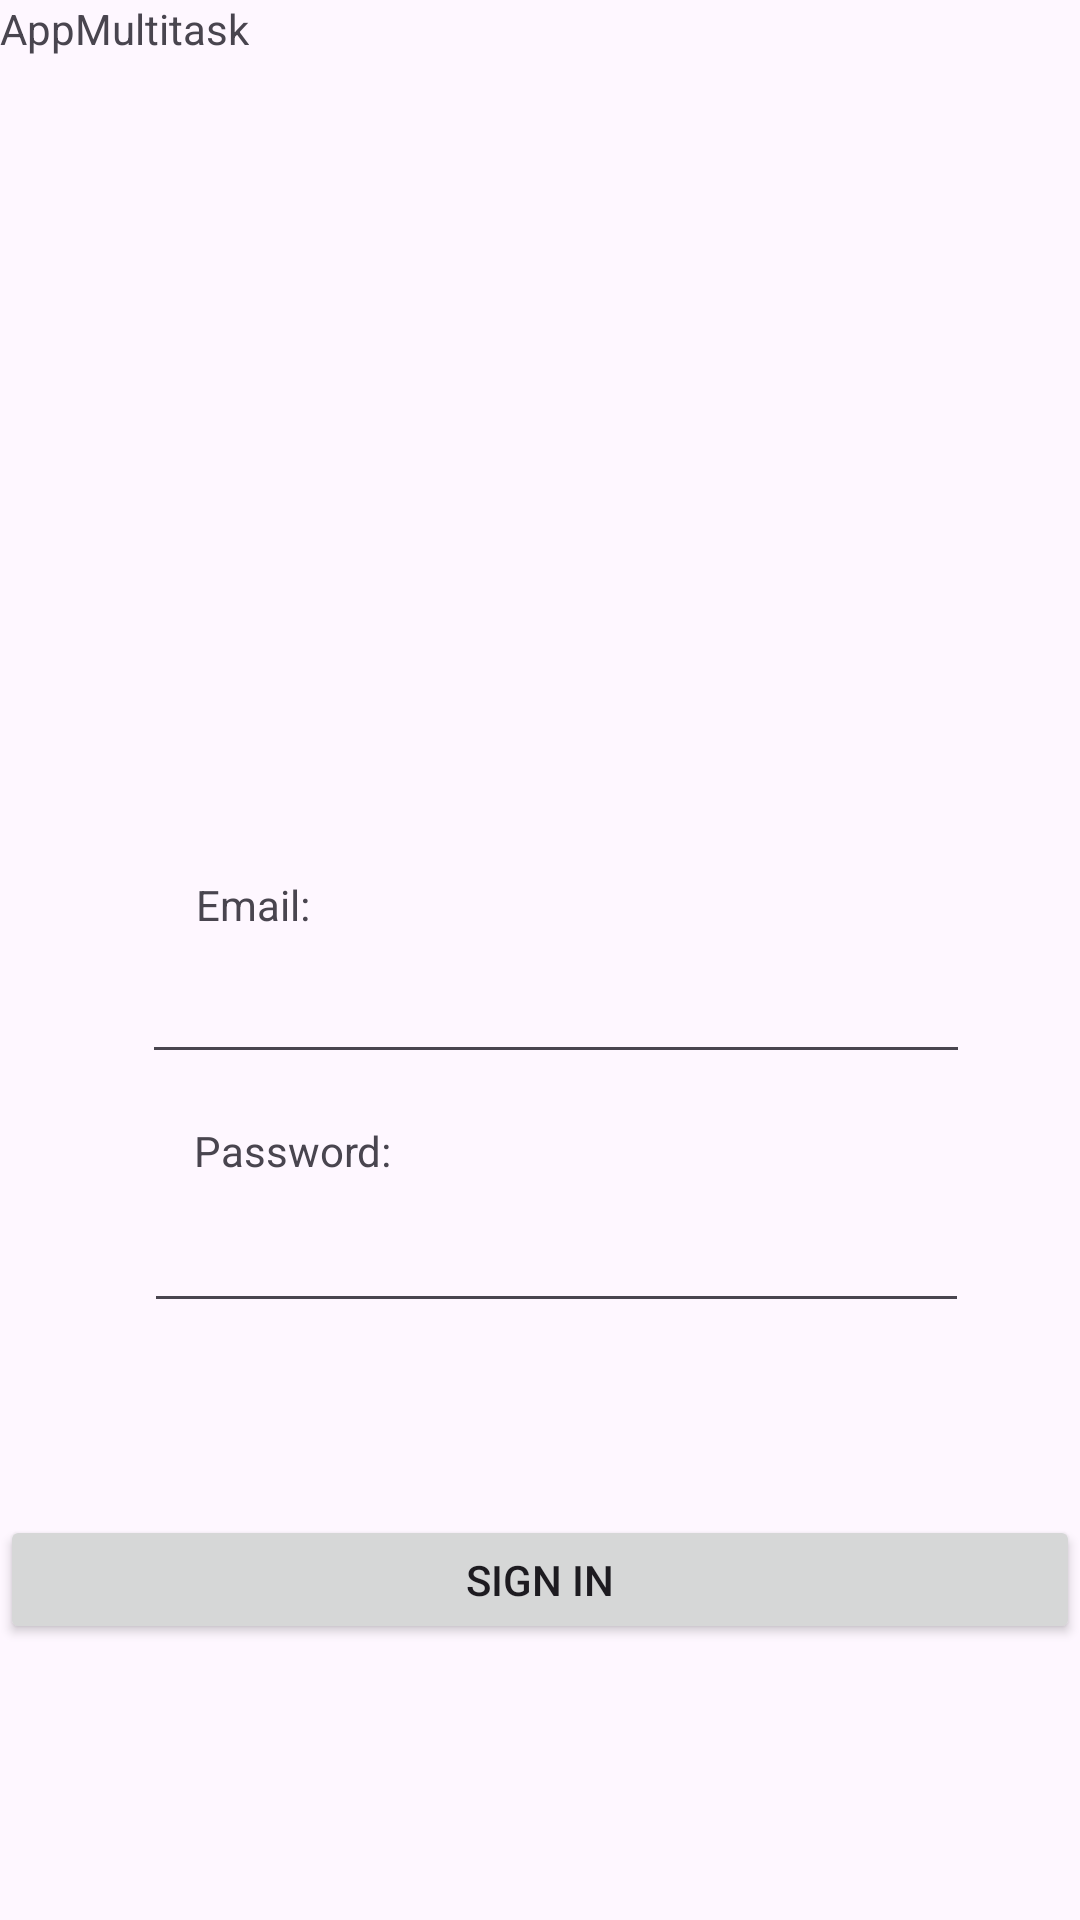

Produce the Android XML layout that renders to this screen, including the resource entries it uses.
<!-- AndroidManifest.xml: application theme Theme.Proyectotest -->
<!-- res/layout/activity_main.xml -->
<?xml version="1.0" encoding="utf-8"?>
<androidx.constraintlayout.widget.ConstraintLayout xmlns:android="http://schemas.android.com/apk/res/android"
    xmlns:app="http://schemas.android.com/apk/res-auto"
    xmlns:tools="http://schemas.android.com/tools"
    android:id="@+id/main"
    android:layout_width="match_parent"
    android:layout_height="match_parent"
    tools:context=".MainActivity">

    <TextView
        android:id="@+id/textView"
        android:layout_width="wrap_content"
        android:layout_height="wrap_content"
        android:layout_marginTop="292dp"
        android:text="@string/txEmail"
        app:layout_constraintEnd_toEndOf="parent"
        app:layout_constraintHorizontal_bias="0.203"
        app:layout_constraintStart_toStartOf="parent"
        app:layout_constraintTop_toTopOf="parent" />

    <TextView
        android:id="@+id/textView2"
        android:layout_width="wrap_content"
        android:layout_height="wrap_content"
        android:layout_marginTop="16dp"
        android:text="@string/txPassword"
        app:layout_constraintEnd_toEndOf="parent"
        app:layout_constraintHorizontal_bias="0.22"
        app:layout_constraintStart_toStartOf="parent"
        app:layout_constraintTop_toBottomOf="@+id/etEmail" />

    <EditText
        android:id="@+id/etEmail"
        android:layout_width="276dp"
        android:layout_height="45dp"
        android:layout_marginTop="2dp"
        android:ems="10"
        android:inputType="text"
        app:layout_constraintEnd_toEndOf="parent"
        app:layout_constraintHorizontal_bias="0.562"
        app:layout_constraintStart_toStartOf="parent"
        app:layout_constraintTop_toBottomOf="@+id/textView" />

    <EditText
        android:id="@+id/etPassword"
        android:layout_width="275dp"
        android:layout_height="46dp"
        android:layout_marginTop="2dp"
        android:ems="10"
        android:inputType="text"
        app:layout_constraintEnd_toEndOf="parent"
        app:layout_constraintHorizontal_bias="0.566"
        app:layout_constraintStart_toStartOf="parent"
        app:layout_constraintTop_toBottomOf="@+id/textView2" />

    <Button
        android:id="@+id/btLogin"
        android:layout_width="0dp"
        android:layout_height="43dp"
        android:layout_marginBottom="92dp"
        android:text="@string/SignIn"
        app:layout_constraintBottom_toBottomOf="parent"
        app:layout_constraintEnd_toEndOf="parent"
        app:layout_constraintHorizontal_bias="1.0"
        app:layout_constraintStart_toStartOf="parent" />

    <ImageView
        android:id="@+id/ivLogo"
        android:layout_width="wrap_content"
        android:layout_height="wrap_content"
        android:layout_marginTop="60dp"
        app:layout_constraintEnd_toEndOf="parent"
        app:layout_constraintHorizontal_bias="0.501"
        app:layout_constraintStart_toStartOf="parent"
        app:layout_constraintTop_toTopOf="parent"
        tools:srcCompat="@tools:sample/avatars" />

    <TextView
        android:id="@+id/txMulti"
        android:layout_width="wrap_content"
        android:layout_height="wrap_content"
        android:text="@string/AppMultitask"
        tools:layout_editor_absoluteX="164dp"
        tools:layout_editor_absoluteY="29dp" />

</androidx.constraintlayout.widget.ConstraintLayout>
<!-- resources referenced by this layout -->
<resources>
  <string name="AppMultitask">AppMultitask</string>
  <string name="SignIn">Sign In</string>
  <string name="txEmail">Email:</string>
  <string name="txPassword">Password:</string>
  <style name="Theme.Proyectotest" parent="Base.Theme.Proyectotest" />
  <style name="Base.Theme.Proyectotest" parent="Theme.Material3.DayNight.NoActionBar">
          
          
      </style>
</resources>
